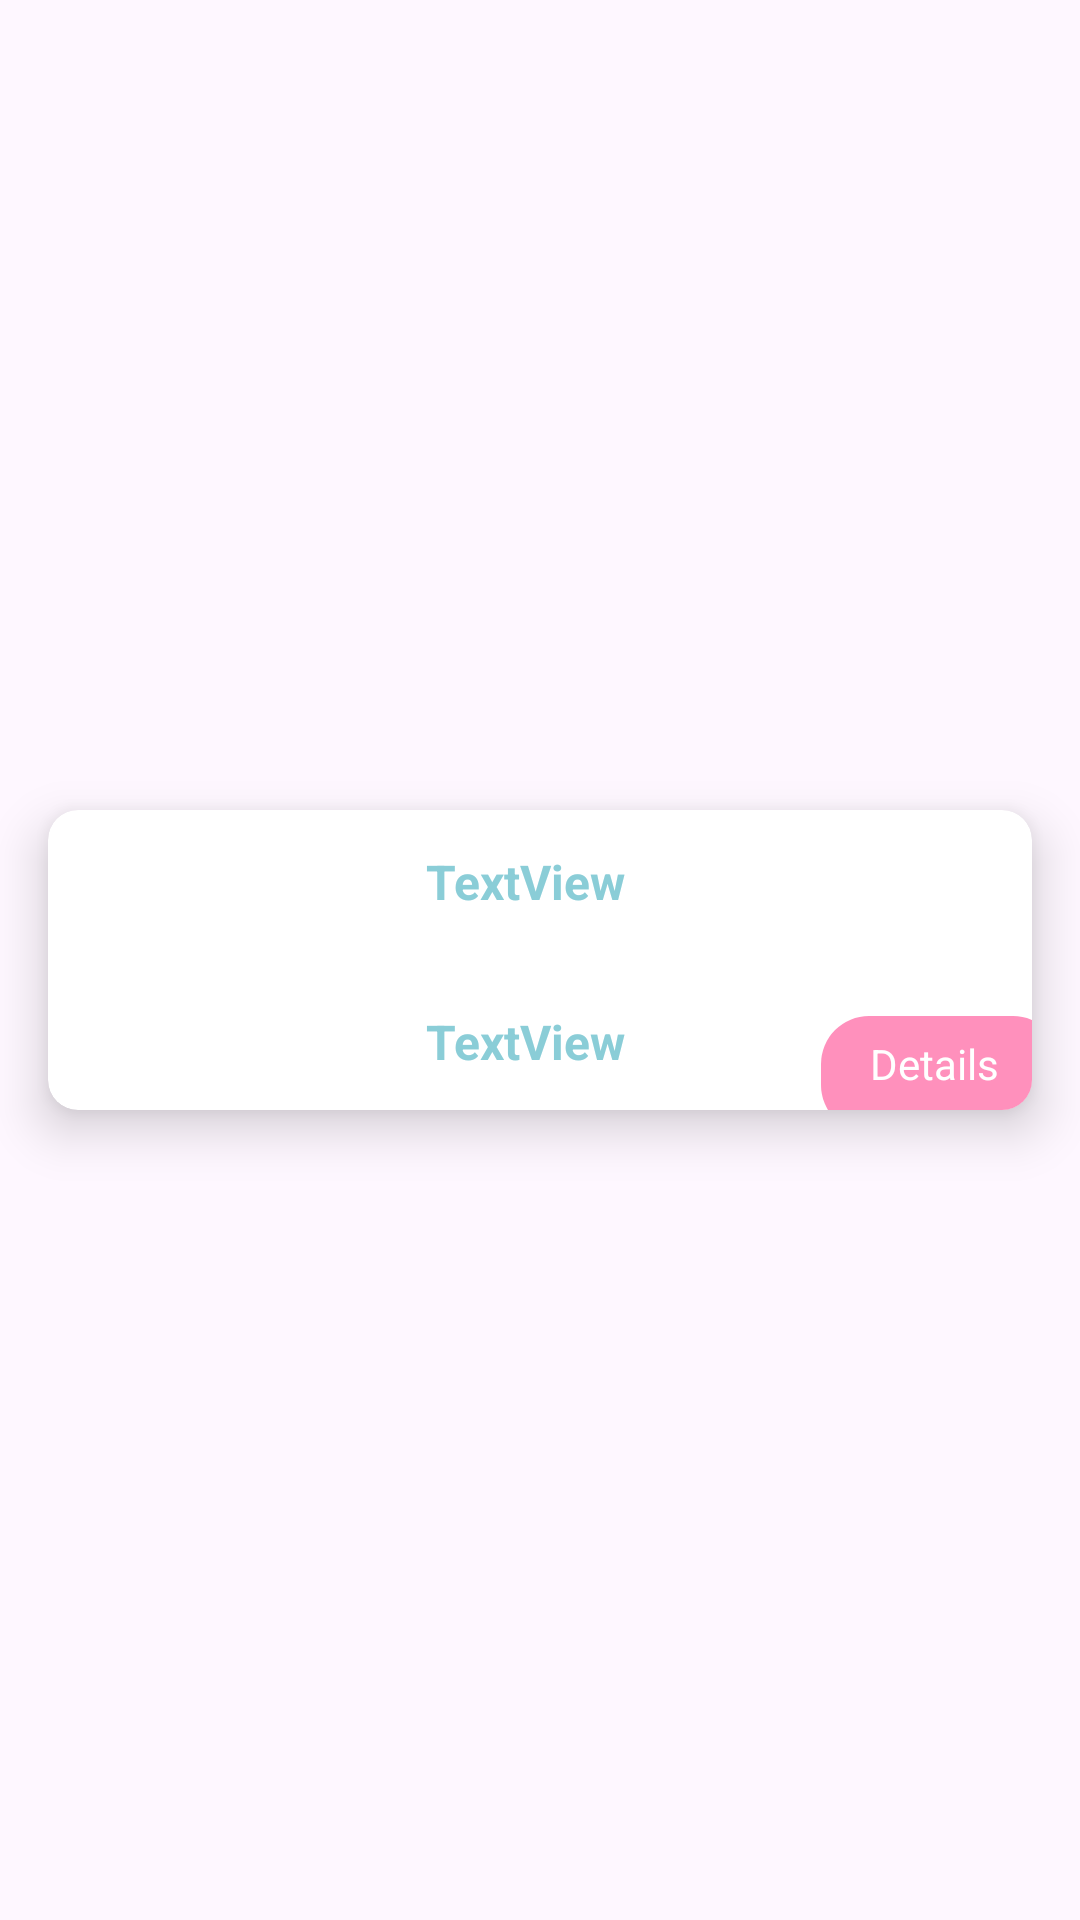

Write the Android layout XML for this screen, with the resource values it uses.
<!-- AndroidManifest.xml: application theme Theme.Rentalin -->
<!-- res/layout/homerv_item.xml -->
<?xml version="1.0" encoding="utf-8"?>
<androidx.constraintlayout.widget.ConstraintLayout xmlns:android="http://schemas.android.com/apk/res/android"
    xmlns:app="http://schemas.android.com/apk/res-auto"
    xmlns:tools="http://schemas.android.com/tools"
    android:layout_width="match_parent"
    android:layout_height="wrap_content">

    <androidx.cardview.widget.CardView
        android:layout_width="0dp"
        android:layout_height="100dp"
        android:layout_marginStart="16dp"
        android:layout_marginTop="16dp"
        android:layout_marginEnd="16dp"
        android:layout_marginBottom="16dp"
        app:cardCornerRadius="10dp"
        app:cardElevation="10dp"
        app:layout_constraintBottom_toBottomOf="parent"
        app:layout_constraintEnd_toEndOf="parent"
        app:layout_constraintStart_toStartOf="parent"
        app:layout_constraintTop_toTopOf="parent">

        <androidx.constraintlayout.widget.ConstraintLayout
            android:layout_width="match_parent"
            android:layout_height="match_parent">

            <ImageView
                android:id="@+id/imageItemRV"
                android:layout_width="100dp"
                android:layout_height="75dp"
                android:layout_margin="12dp"
                app:layout_constraintBottom_toBottomOf="parent"
                app:layout_constraintStart_toStartOf="parent"
                app:layout_constraintTop_toTopOf="parent"
                app:srcCompat="@drawable/ic_launcher_background" />

            <TextView
                android:id="@+id/nameItemRV"
                style="@style/RegularText"
                android:layout_width="wrap_content"
                android:layout_height="wrap_content"
                android:layout_marginStart="14dp"
                android:layout_marginTop="13dp"
                android:text="TextView"
                app:layout_constraintStart_toEndOf="@+id/imageItemRV"
                app:layout_constraintTop_toTopOf="parent" />

            <TextView
                android:id="@+id/priceItemRV"
                style="@style/RegularText"
                android:layout_width="wrap_content"
                android:layout_height="wrap_content"
                android:layout_marginStart="14dp"
                android:layout_marginBottom="12dp"
                android:text="TextView"
                app:layout_constraintBottom_toBottomOf="parent"
                app:layout_constraintStart_toEndOf="@+id/imageItemRV" />

            <ImageView
                android:id="@+id/imageView4"
                android:layout_width="80dp"
                android:layout_height="39dp"
                android:layout_marginEnd="-10dp"
                android:layout_marginBottom="-8dp"
                app:layout_constraintBottom_toBottomOf="parent"
                app:layout_constraintEnd_toEndOf="parent"
                app:srcCompat="@drawable/background_primary_button" />

            <TextView
                android:id="@+id/textView5"
                android:layout_width="wrap_content"
                android:layout_height="wrap_content"
                android:layout_marginEnd="11dp"
                android:layout_marginBottom="6dp"
                android:text="Details"
                android:textColor="@color/white"
                app:layout_constraintBottom_toBottomOf="parent"
                app:layout_constraintEnd_toEndOf="parent" />

        </androidx.constraintlayout.widget.ConstraintLayout>

    </androidx.cardview.widget.CardView>
</androidx.constraintlayout.widget.ConstraintLayout>
<!-- resources referenced by this layout -->
<resources>
  <color name="white">#FFFFFFFF</color>
  <!-- drawable background_primary_button (drawable) -->
  <?xml version="1.0" encoding="utf-8"?>
  <shape xmlns:android="http://schemas.android.com/apk/res/android">
      <solid android:color="@color/darkerpink" /> 
      <corners android:radius="16dp" /> 
      <padding android:left="12dp" android:right="12dp" android:top="10dp" android:bottom="10dp" /> 
  </shape>
  <style name="RegularText">
          <item name="android:textColor">@color/cyan</item>
          <item name="android:textSize">16sp</item>
          <item name="android:textStyle">bold</item>
      </style>
  <style name="Theme.Rentalin" parent="Base.Theme.Rentalin" />
  <color name="darkerpink">#FF90BC</color>
  <color name="cyan">#8ACDD7</color>
  <style name="Base.Theme.Rentalin" parent="Theme.Material3.DayNight.NoActionBar">
          
          
      </style>
</resources>
